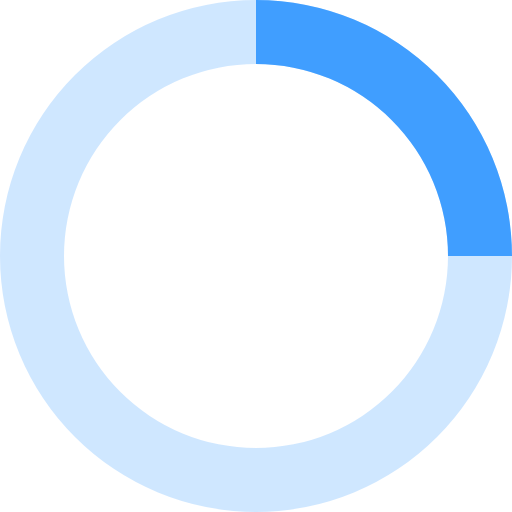
t = 0.00 s
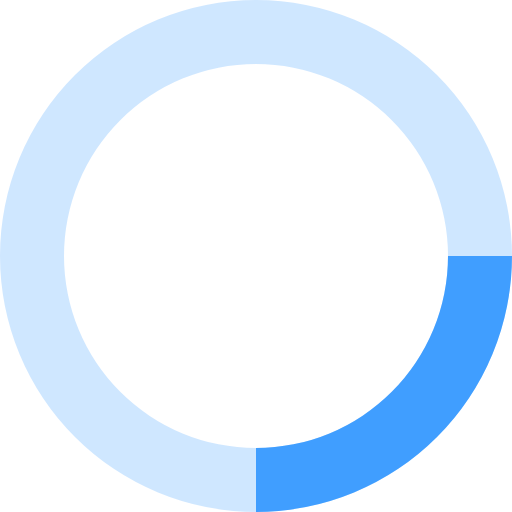
t = 0.20 s
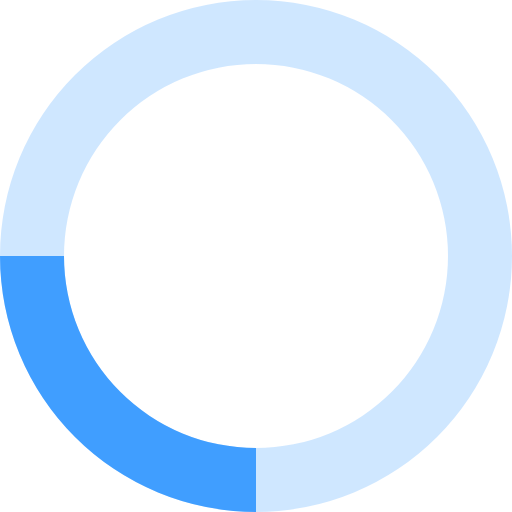
t = 0.40 s
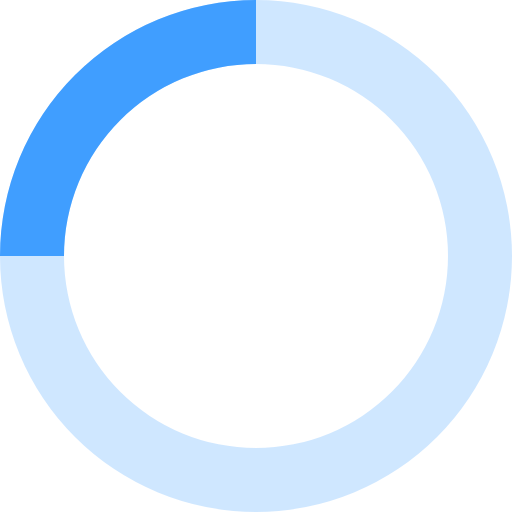
t = 0.60 s

The animated SVG that drew these frames (rendered in a browser with its animation timeline set to each time). Animation: 1 SMIL element (animateTransform=1); one cycle of 0.80 s, repeats indefinitely.

<svg xmlns="http://www.w3.org/2000/svg" viewBox="0 0 32 32" width="32" height="32" fill="#409EFF">
  <path opacity=".25" d="M16 0 A16 16 0 0 0 16 32 A16 16 0 0 0 16 0 M16 4 A12 12 0 0 1 16 28 A12 12 0 0 1 16 4"/>
  <path d="M16 0 A16 16 0 0 1 32 16 L28 16 A12 12 0 0 0 16 4z">
    <animateTransform attributeName="transform" type="rotate" from="0 16 16" to="360 16 16" dur="0.8s" repeatCount="indefinite" />
  </path>
</svg>
